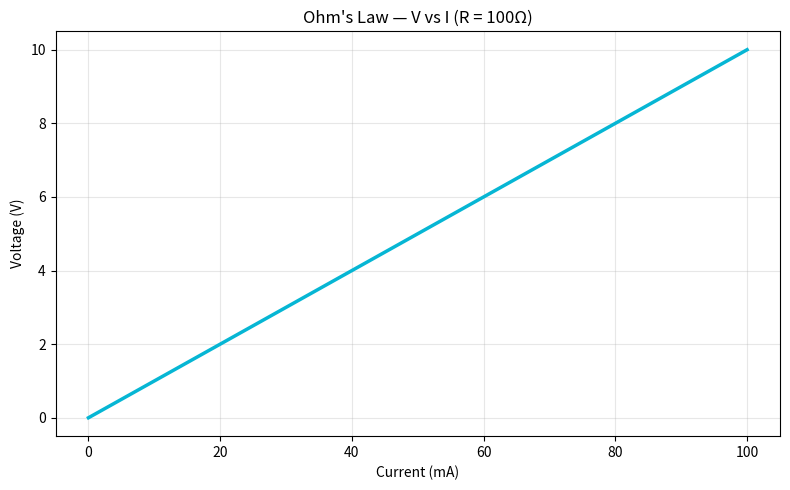

This chart was generated by the following Python code:
import numpy as np
import matplotlib.pyplot as plt

def ohms_law_simulation(resistance, max_current_mA=100):
    current_mA = np.linspace(0, max_current_mA, 100)
    current_A = current_mA / 1000
    voltage = current_A * resistance
    
    print(f"Ohm's Law Simulation — R = {resistance}Ω")
    print(f"{'Current (mA)':<15} {'Voltage (V)':<15}")
    print("-" * 30)
    for i in [0, 25, 50, 75, 100]:
        v = (i/1000) * resistance
        print(f"{i:<15} {v:<15.2f}")
    
    plt.figure(figsize=(8, 5))
    plt.plot(current_mA, voltage, color='#06B6D4', linewidth=2.5)
    plt.title(f"Ohm's Law — V vs I (R = {resistance}Ω)")
    plt.xlabel("Current (mA)")
    plt.ylabel("Voltage (V)")
    plt.grid(True, alpha=0.3)
    plt.tight_layout()
    plt.show()
    
    return current_mA, voltage

ohms_law_simulation(100)
